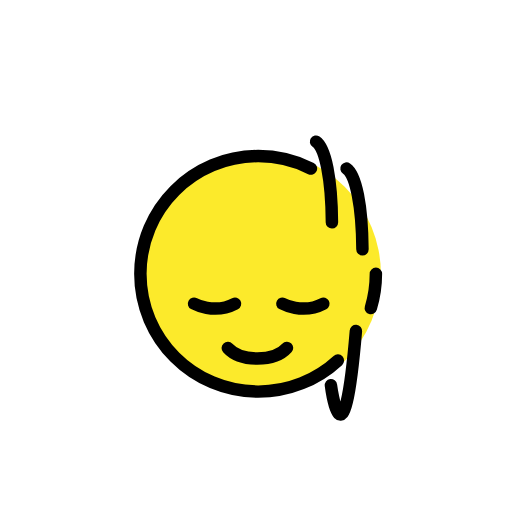
t = 0.00 s
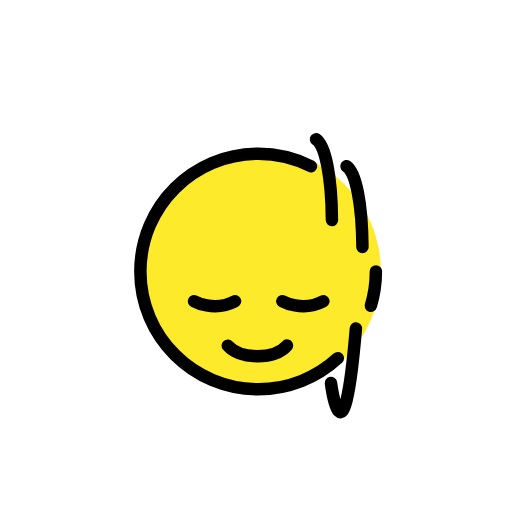
t = 0.48 s
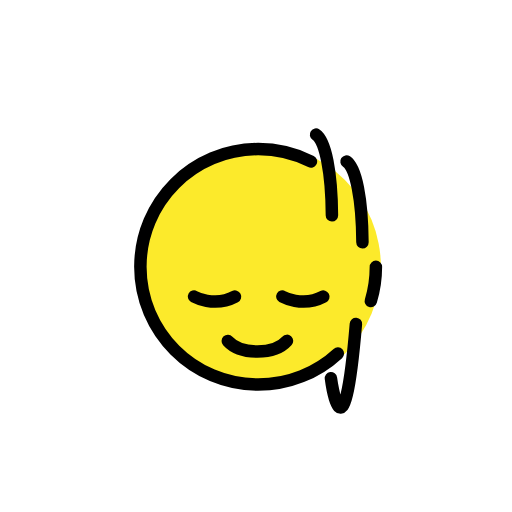
t = 1.43 s
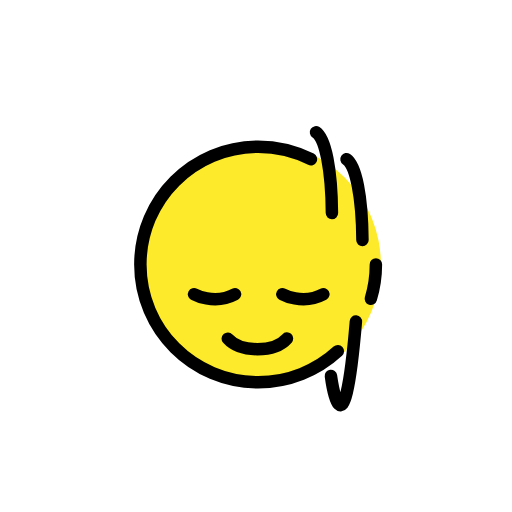
t = 1.90 s
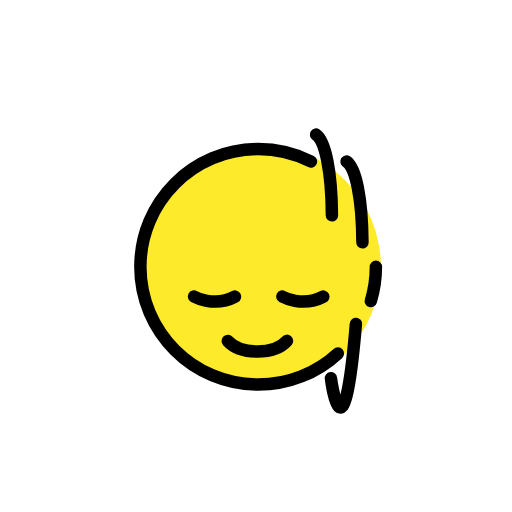
t = 2.38 s
t = 3.33 s: frame unchanged from t = 0.48 s, image omitted

The animated SVG that drew these frames (rendered in a browser with its animation timeline set to each time). Animation: 1 SMIL element (animateTransform=1); one cycle of 3.80 s, repeats indefinitely.

<?xml version='1.0' encoding='utf-8'?>
<svg xmlns="http://www.w3.org/2000/svg" id="emoji" viewBox="-5 -5 82 82" version="1.1" width="200" height="200" role="img">
  <title>OpenMoji: head shaking vertically</title><g><g id="color">
    <circle cx="36.3418" cy="38.8602" r="19.6582" fill="#fcea2b" stroke-width="0" />
  </g>
  <g id="line">
    <path fill="none" stroke="#000" stroke-linecap="round" stroke-linejoin="round" stroke-width="2" d="M40.9591,50.7159c-.9211,1.0397-2.5008,1.7046-4.7409,1.7046-2.2233,0-3.8046-.6574-4.7354-1.6846" />
    <path fill="none" stroke="#000" stroke-linecap="round" stroke-linejoin="round" stroke-width="2" d="M32.639,43.6306c-3.3356,1.779-6.56,0-6.56,0" />
    <path fill="none" stroke="#000" stroke-linecap="round" stroke-linejoin="round" stroke-width="2" d="M46.784,43.6306c-3.3356,1.779-6.56,0-6.56,0" />
    <path fill="none" stroke="#000" stroke-linecap="round" stroke-linejoin="round" stroke-width="2" d="M49.1052,52.7456c-3.3586,3.0888-7.8407,4.9747-12.7634,4.9747-10.4162,0-18.8602-8.444-18.8602-18.8602s8.444-18.8602,18.8602-18.8602c3.0401,0,5.9121.7193,8.4553,1.9969" />
    <path fill="none" stroke="#000" stroke-linecap="round" stroke-linejoin="round" stroke-width="2" d="M55.202,38.8602c0,1.905-.2824,3.7439-.8077,5.4774" />
    <path fill="none" stroke="#000" stroke-linecap="round" stroke-linejoin="round" stroke-width="2" d="M48,56.7023s2,15.0145,4-8.7023" />
    <path fill="none" stroke="#000" stroke-linecap="round" stroke-linejoin="round" stroke-width="2" d="M50.5,22c1.5,1,2.5,6,2.548,12.9295" />
    <path fill="none" stroke="#000" stroke-linecap="round" stroke-linejoin="round" stroke-width="2" d="M45.6129,17.6831c1.5,1,2.5,6,2.548,12.9295" />
  </g>
<animateTransform attributeName="transform" type="translate" values="0 0;0 -1.5;0 0" dur="3.8s" repeatCount="indefinite" /></g></svg>
